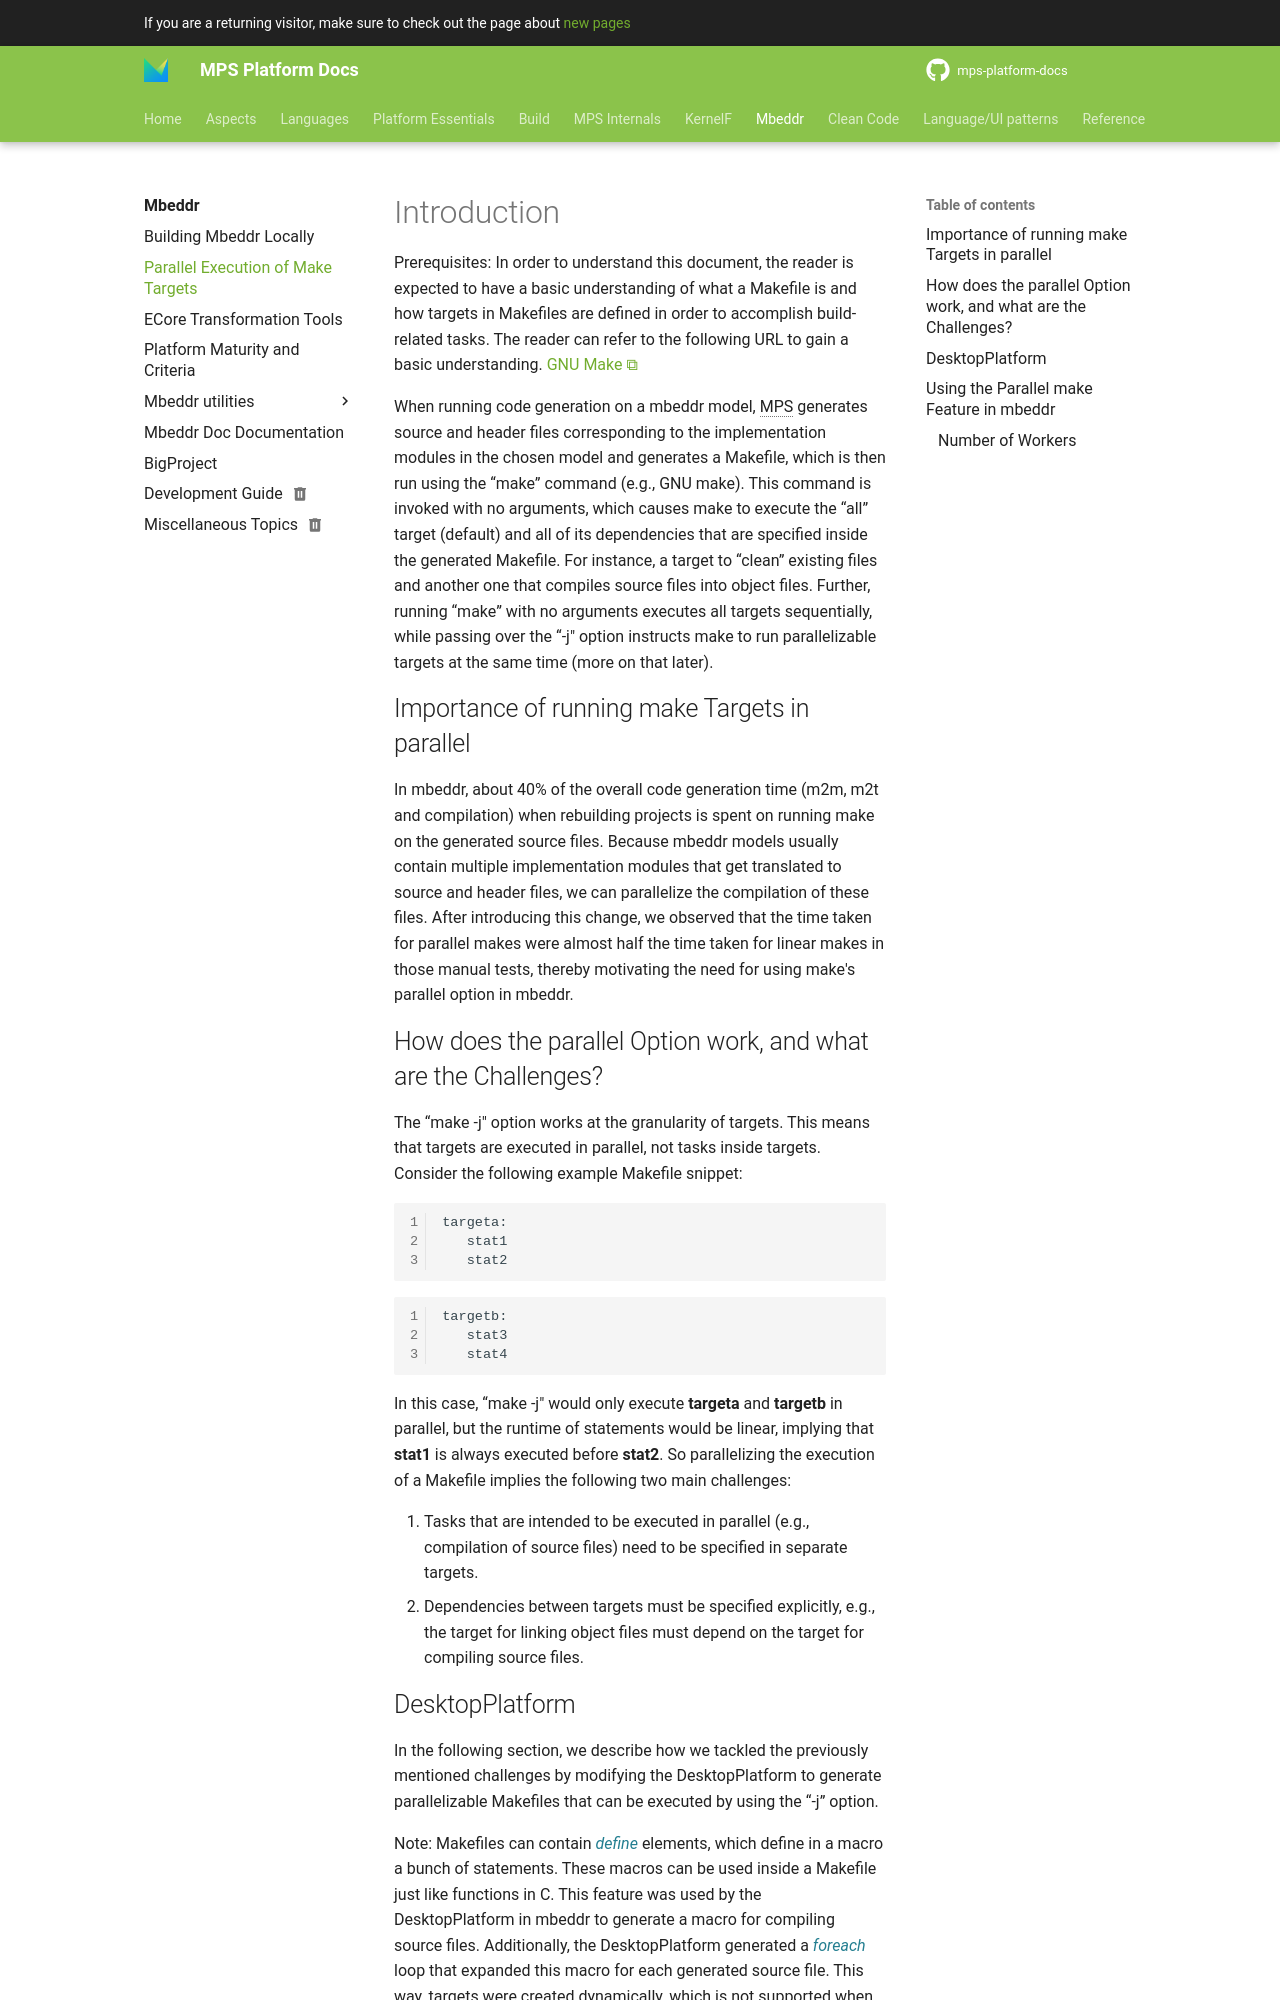

repository: mbeddr/mps-platform-docs · page: mbeddr/parallel_execution_of_make_targets/index.html · generator: mkdocs

# Introduction

Prerequisites: In order to understand this document, the reader is expected to have a basic understanding of what a Makefile is and how targets in Makefiles are defined in order to accomplish build-related tasks. The reader can refer to the following URL to gain a basic understanding. [GNU Make](https://www.gnu.org/software/make/)

When running code generation on a mbeddr model, MPS generates source and header files corresponding to the implementation modules in the chosen model and generates a Makefile, which is then run using the “make” command (e.g., GNU make). This command is invoked with no arguments, which causes make to execute the “all” target (default) and all of its dependencies that are specified inside the generated Makefile. For instance, a target to “clean” existing files and another one that compiles source files into object files. Further, running “make” with no arguments executes all targets sequentially, while passing over the “-j" option instructs make to run parallelizable targets at the same time (more on that later).

## Importance of running make Targets in parallel

In mbeddr, about 40% of the overall code generation time (m2m, m2t and compilation) when rebuilding projects is spent on running make on the generated source files. Because mbeddr models usually contain multiple implementation modules that get translated to source and header files, we can parallelize the compilation of these files. After introducing this change, we observed that the time taken for parallel makes were almost half the time taken for linear makes in those manual tests, thereby motivating the need for using make's parallel option in mbeddr.

## How does the parallel Option work, and what are the Challenges?

The “make -j" option works at the granularity of targets. This means that targets are executed in parallel, not tasks inside targets. Consider the following example Makefile snippet:

```
targeta:
   stat1
   stat2
```

```
targetb:
   stat3
   stat4
```

In this case, “make -j" would only execute **targeta** and **targetb** in parallel, but the runtime of statements would be linear, implying that **stat1** is always executed before **stat2**. So parallelizing the execution of a Makefile implies the following two main challenges:
1. Tasks that are intended to be executed in parallel (e.g., compilation of source files) need to be specified in separate targets.
2. Dependencies between targets must be specified explicitly, e.g., the target for linking object files must depend on the target for compiling source files.
